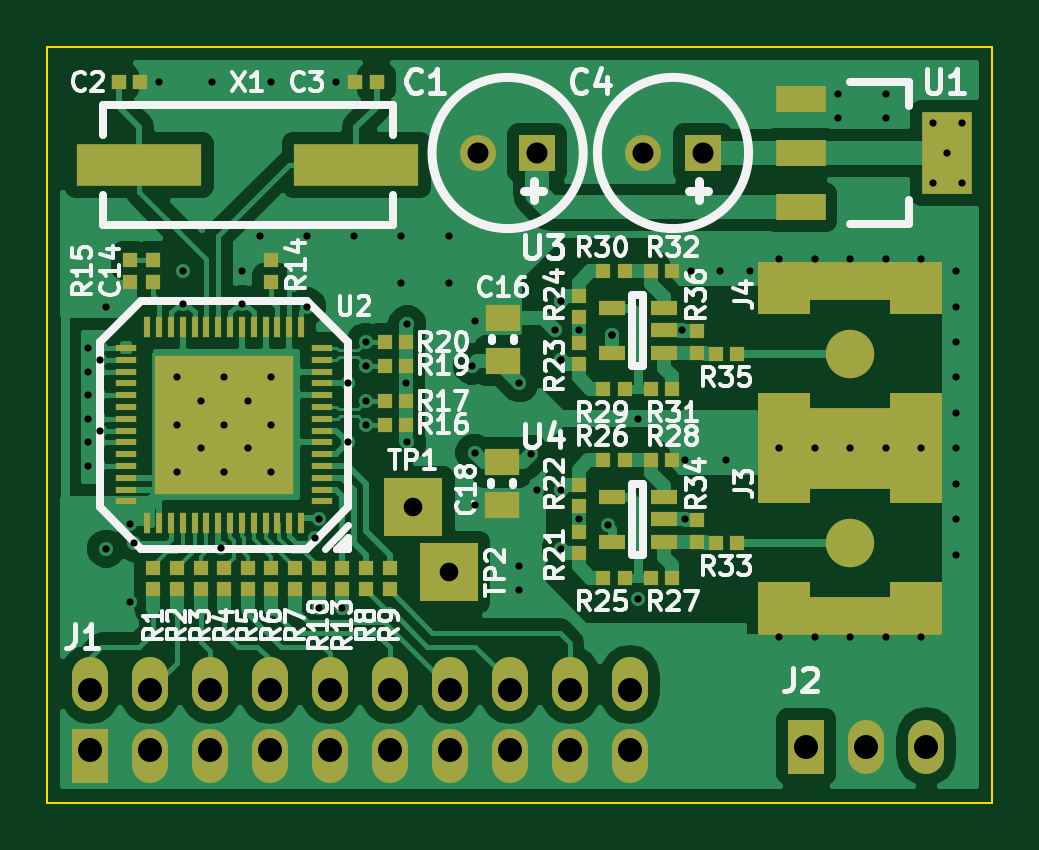
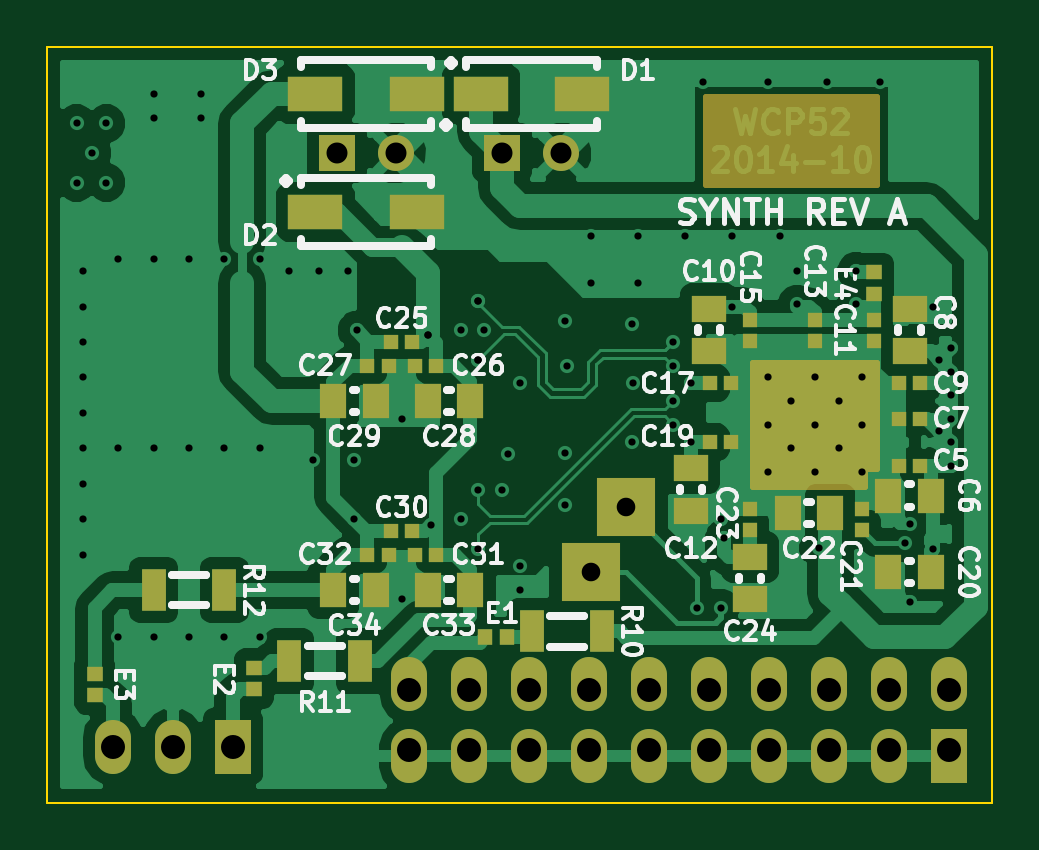
Circuit board: 8 layer files. Board 40.0 x 32.0 mm.
- bottom_copper: ad9958-dev.GBL (71210 bytes)
- bottom_silk: ad9958-dev.GBO (38618 bytes)
- bottom_mask: ad9958-dev.GBS (4129 bytes)
- outline: ad9958-dev.GKO (500 bytes)
- top_copper: ad9958-dev.GTL (67099 bytes)
- top_silk: ad9958-dev.GTO (42913 bytes)
- top_mask: ad9958-dev.GTS (6078 bytes)
- drill: ad9958-dev.XLN (2469 bytes)

=== bottom_copper: ad9958-dev.GBL (71210 bytes, source omitted) ===
=== bottom_silk: ad9958-dev.GBO (38618 bytes, source omitted) ===
=== bottom_mask: ad9958-dev.GBS ===
G04 #@! TF.FileFunction,Soldermask,Bot*
%FSLAX46Y46*%
G04 Gerber Fmt 4.6, Leading zero omitted, Abs format (unit mm)*
G04 Created by KiCad (PCBNEW (2014-11-08 BZR 5258)-product) date Tue 11 Nov 2014 10:04:59 AM EST*
%MOMM*%
G01*
G04 APERTURE LIST*
%ADD10C,0.100000*%
%ADD11R,1.050000X1.800000*%
%ADD12R,1.524000X1.524000*%
%ADD13C,1.524000*%
%ADD14R,2.300000X1.500000*%
%ADD15R,1.524000X2.286000*%
%ADD16O,1.524000X2.286000*%
%ADD17R,0.650000X0.600000*%
%ADD18R,0.600000X0.650000*%
%ADD19R,1.150000X1.450000*%
%ADD20R,1.450000X1.150000*%
%ADD21R,0.700000X0.650000*%
%ADD22R,0.650000X0.700000*%
%ADD23R,2.500000X2.500000*%
%ADD24C,0.254000*%
G04 APERTURE END LIST*
D10*
D11*
X165000000Y-92750000D03*
X162000000Y-92750000D03*
D12*
X173249680Y-72500000D03*
D13*
X170750320Y-72500000D03*
D14*
X169850000Y-70000000D03*
X174150000Y-70000000D03*
D15*
X177640000Y-97630000D03*
D16*
X180180000Y-97630000D03*
X182720000Y-97630000D03*
X160020000Y-94996000D03*
X162560000Y-94996000D03*
X165100000Y-94996000D03*
X167640000Y-94996000D03*
X167640000Y-98044000D03*
X165100000Y-98044000D03*
X162560000Y-98044000D03*
X160020000Y-98044000D03*
X170180000Y-98044000D03*
X170180000Y-94996000D03*
X157480000Y-94996000D03*
X157480000Y-98044000D03*
D15*
X147320000Y-98044000D03*
D16*
X149860000Y-98044000D03*
X152400000Y-98044000D03*
X154940000Y-98044000D03*
X154940000Y-94996000D03*
X152400000Y-94996000D03*
X149860000Y-94996000D03*
X147320000Y-94996000D03*
D12*
X166249680Y-72500000D03*
D13*
X163750320Y-72500000D03*
D17*
X148550000Y-85750000D03*
X149450000Y-85750000D03*
X148550000Y-83750000D03*
X149450000Y-83750000D03*
X148550000Y-82250000D03*
X149450000Y-82250000D03*
D18*
X150500000Y-79550000D03*
X150500000Y-80450000D03*
X153000000Y-79550000D03*
X153000000Y-80450000D03*
X155750000Y-79550000D03*
X155750000Y-80450000D03*
D17*
X157450000Y-82250000D03*
X156550000Y-82250000D03*
D18*
X151000000Y-88450000D03*
X151000000Y-87550000D03*
D17*
X157450000Y-84750000D03*
X156550000Y-84750000D03*
D18*
X155750000Y-88450000D03*
X155750000Y-87550000D03*
D19*
X148100000Y-87000000D03*
X149900000Y-87000000D03*
D20*
X149000000Y-80900000D03*
X149000000Y-79100000D03*
X155750000Y-89600000D03*
X155750000Y-91400000D03*
X157500000Y-79100000D03*
X157500000Y-80900000D03*
D19*
X152350000Y-87750000D03*
X154150000Y-87750000D03*
D20*
X158250000Y-85850000D03*
X158250000Y-87650000D03*
D19*
X148100000Y-90250000D03*
X149900000Y-90250000D03*
D17*
X170050000Y-80500000D03*
X170950000Y-80500000D03*
X169050000Y-81500000D03*
X169950000Y-81500000D03*
X171050000Y-81500000D03*
X171950000Y-81500000D03*
D19*
X167600000Y-83000000D03*
X169400000Y-83000000D03*
D17*
X170050000Y-88500000D03*
X170950000Y-88500000D03*
X169050000Y-89500000D03*
X169950000Y-89500000D03*
X171050000Y-89500000D03*
X171950000Y-89500000D03*
D19*
X167600000Y-91000000D03*
X169400000Y-91000000D03*
D21*
X150500000Y-78450000D03*
X150500000Y-77550000D03*
X176750000Y-94300000D03*
X176750000Y-95200000D03*
X183500000Y-94550000D03*
X183500000Y-95450000D03*
D22*
X166050000Y-93000000D03*
X166950000Y-93000000D03*
D23*
X161000000Y-87500000D03*
X162500000Y-90250000D03*
D19*
X171600000Y-83000000D03*
X173400000Y-83000000D03*
X171600000Y-91000000D03*
X173400000Y-91000000D03*
D14*
X167150000Y-70000000D03*
X162850000Y-70000000D03*
X174150000Y-75000000D03*
X169850000Y-75000000D03*
D11*
X175250000Y-94000000D03*
X172250000Y-94000000D03*
X181000000Y-91000000D03*
X178000000Y-91000000D03*
D24*
G36*
X155623000Y-86623000D02*
X150877000Y-86623000D01*
X150877000Y-85873000D01*
X150377000Y-85873000D01*
X150377000Y-81377000D01*
X155623000Y-81377000D01*
X155623000Y-86623000D01*
X155623000Y-86623000D01*
G37*
X155623000Y-86623000D02*
X150877000Y-86623000D01*
X150877000Y-85873000D01*
X150377000Y-85873000D01*
X150377000Y-81377000D01*
X155623000Y-81377000D01*
X155623000Y-86623000D01*
G36*
X157623000Y-73873000D02*
X150500000Y-73873000D01*
X150377000Y-73873000D01*
X150377000Y-70127000D01*
X157623000Y-70127000D01*
X157623000Y-73873000D01*
X157623000Y-73873000D01*
G37*
X157623000Y-73873000D02*
X150500000Y-73873000D01*
X150377000Y-73873000D01*
X150377000Y-70127000D01*
X157623000Y-70127000D01*
X157623000Y-73873000D01*
M02*

=== outline: ad9958-dev.GKO ===
G04 #@! TF.FileFunction,Profile,NP*
%FSLAX46Y46*%
G04 Gerber Fmt 4.6, Leading zero omitted, Abs format (unit mm)*
G04 Created by KiCad (PCBNEW (2014-11-08 BZR 5258)-product) date Tue 11 Nov 2014 10:04:59 AM EST*
%MOMM*%
G01*
G04 APERTURE LIST*
%ADD10C,0.100000*%
G04 APERTURE END LIST*
D10*
X185500000Y-100000000D02*
X145500000Y-100000000D01*
X185500000Y-68000000D02*
X185500000Y-100000000D01*
X145500000Y-68000000D02*
X185500000Y-68000000D01*
X145500000Y-68000000D02*
X145500000Y-100000000D01*
M02*

=== top_copper: ad9958-dev.GTL (67099 bytes, source omitted) ===
=== top_silk: ad9958-dev.GTO (42913 bytes, source omitted) ===
=== top_mask: ad9958-dev.GTS ===
G04 #@! TF.FileFunction,Soldermask,Top*
%FSLAX46Y46*%
G04 Gerber Fmt 4.6, Leading zero omitted, Abs format (unit mm)*
G04 Created by KiCad (PCBNEW (2014-11-08 BZR 5258)-product) date Tue 11 Nov 2014 10:04:59 AM EST*
%MOMM*%
G01*
G04 APERTURE LIST*
%ADD10C,0.100000*%
%ADD11R,0.600000X0.600000*%
%ADD12R,1.100000X0.600000*%
%ADD13C,2.050000*%
%ADD14R,7.760000X1.600000*%
%ADD15R,2.200000X2.200000*%
%ADD16R,5.300000X1.800000*%
%ADD17R,1.524000X1.524000*%
%ADD18C,1.524000*%
%ADD19R,0.900000X0.300000*%
%ADD20R,0.300000X0.900000*%
%ADD21R,5.900000X5.900000*%
%ADD22R,1.524000X2.286000*%
%ADD23O,1.524000X2.286000*%
%ADD24R,0.650000X0.600000*%
%ADD25R,1.450000X1.150000*%
%ADD26R,0.600000X0.650000*%
%ADD27R,2.500000X2.500000*%
%ADD28R,2.100000X1.100000*%
%ADD29R,2.100000X3.500000*%
%ADD30C,0.254000*%
G04 APERTURE END LIST*
D10*
D11*
X171950000Y-90500000D03*
X171050000Y-90500000D03*
D12*
X171600000Y-88950000D03*
X171600000Y-87050000D03*
X171600000Y-88000000D03*
X169400000Y-87050000D03*
X169400000Y-88950000D03*
D13*
X179500000Y-81000000D03*
D14*
X179500000Y-77920000D03*
X179500000Y-84080000D03*
D15*
X182280000Y-78220000D03*
X182280000Y-83780000D03*
X176720000Y-78220000D03*
X176720000Y-83780000D03*
D16*
X149400000Y-73000000D03*
X158600000Y-73000000D03*
D17*
X173249680Y-72500000D03*
D18*
X170750320Y-72500000D03*
D19*
X157150000Y-87250000D03*
X157150000Y-86750000D03*
X157150000Y-86250000D03*
X157150000Y-85750000D03*
X157150000Y-85250000D03*
X157150000Y-84750000D03*
X157150000Y-84250000D03*
X157150000Y-83750000D03*
X157150000Y-83250000D03*
X157150000Y-82750000D03*
X157150000Y-82250000D03*
X157150000Y-81750000D03*
X157150000Y-81250000D03*
X157150000Y-80750000D03*
D20*
X156250000Y-79850000D03*
X155750000Y-79850000D03*
X155250000Y-79850000D03*
X154750000Y-79850000D03*
X154250000Y-79850000D03*
X153750000Y-79850000D03*
X153250000Y-79850000D03*
X152750000Y-79850000D03*
X152250000Y-79850000D03*
X151750000Y-79850000D03*
X151250000Y-79850000D03*
X150750000Y-79850000D03*
X150250000Y-79850000D03*
X149750000Y-79850000D03*
D19*
X148850000Y-80750000D03*
X148850000Y-81250000D03*
X148850000Y-81750000D03*
X148850000Y-82250000D03*
X148850000Y-82750000D03*
X148850000Y-83250000D03*
X148850000Y-83750000D03*
X148850000Y-84250000D03*
X148850000Y-84750000D03*
X148850000Y-85250000D03*
X148850000Y-85750000D03*
X148850000Y-86250000D03*
X148850000Y-86750000D03*
X148850000Y-87250000D03*
D20*
X149750000Y-88150000D03*
X150250000Y-88150000D03*
X150750000Y-88150000D03*
X151250000Y-88150000D03*
X151750000Y-88150000D03*
X152250000Y-88150000D03*
X152750000Y-88150000D03*
X153250000Y-88150000D03*
X153750000Y-88150000D03*
X154250000Y-88150000D03*
X154750000Y-88150000D03*
X155250000Y-88150000D03*
X155750000Y-88150000D03*
X156250000Y-88150000D03*
D21*
X153000000Y-84000000D03*
D11*
X155000000Y-90050000D03*
X155000000Y-90950000D03*
X155000000Y-77050000D03*
X155000000Y-77950000D03*
D22*
X177640000Y-97630000D03*
D23*
X180180000Y-97630000D03*
X182720000Y-97630000D03*
X160020000Y-94996000D03*
X162560000Y-94996000D03*
X165100000Y-94996000D03*
X167640000Y-94996000D03*
X167640000Y-98044000D03*
X165100000Y-98044000D03*
X162560000Y-98044000D03*
X160020000Y-98044000D03*
X170180000Y-98044000D03*
X170180000Y-94996000D03*
X157480000Y-94996000D03*
X157480000Y-98044000D03*
D22*
X147320000Y-98044000D03*
D23*
X149860000Y-98044000D03*
X152400000Y-98044000D03*
X154940000Y-98044000D03*
X154940000Y-94996000D03*
X152400000Y-94996000D03*
X149860000Y-94996000D03*
X147320000Y-94996000D03*
D17*
X166249680Y-72500000D03*
D18*
X163750320Y-72500000D03*
D12*
X171600000Y-80950000D03*
X171600000Y-79050000D03*
X171600000Y-80000000D03*
X169400000Y-79050000D03*
X169400000Y-80950000D03*
D24*
X148550000Y-69500000D03*
X149450000Y-69500000D03*
X159450000Y-69500000D03*
X158550000Y-69500000D03*
D25*
X164800000Y-81300000D03*
X164800000Y-79500000D03*
X164750000Y-85600000D03*
X164750000Y-87400000D03*
D26*
X150000000Y-77950000D03*
X150000000Y-77050000D03*
D13*
X179500000Y-89000000D03*
D14*
X179500000Y-85920000D03*
X179500000Y-92080000D03*
D15*
X182280000Y-86220000D03*
X182280000Y-91780000D03*
X176720000Y-86220000D03*
X176720000Y-91780000D03*
D27*
X161000000Y-87500000D03*
X162500000Y-90250000D03*
D28*
X177400000Y-70200000D03*
X177400000Y-72500000D03*
X177400000Y-74800000D03*
D29*
X183600000Y-72500000D03*
D11*
X150000000Y-90050000D03*
X150000000Y-90950000D03*
X159000000Y-90050000D03*
X159000000Y-90950000D03*
X160000000Y-90050000D03*
X160000000Y-90950000D03*
X151000000Y-90050000D03*
X151000000Y-90950000D03*
X152000000Y-90050000D03*
X152000000Y-90950000D03*
X153000000Y-90050000D03*
X153000000Y-90950000D03*
X154000000Y-90050000D03*
X154000000Y-90950000D03*
X156000000Y-90050000D03*
X156000000Y-90950000D03*
X158000000Y-90050000D03*
X158000000Y-90950000D03*
X149000000Y-77950000D03*
X149000000Y-77050000D03*
X160700000Y-84000000D03*
X159800000Y-84000000D03*
X157000000Y-90950000D03*
X157000000Y-90050000D03*
X160700000Y-83000000D03*
X159800000Y-83000000D03*
X160700000Y-81500000D03*
X159800000Y-81500000D03*
X160700000Y-80500000D03*
X159800000Y-80500000D03*
X168000000Y-80550000D03*
X168000000Y-81450000D03*
X168000000Y-79450000D03*
X168000000Y-78550000D03*
X169950000Y-82500000D03*
X169050000Y-82500000D03*
X169950000Y-77500000D03*
X169050000Y-77500000D03*
X171950000Y-82500000D03*
X171050000Y-82500000D03*
X171950000Y-77500000D03*
X171050000Y-77500000D03*
X173000000Y-80950000D03*
X173000000Y-80050000D03*
X168000000Y-88550000D03*
X168000000Y-89450000D03*
X168000000Y-87450000D03*
X168000000Y-86550000D03*
X169950000Y-90500000D03*
X169050000Y-90500000D03*
X169950000Y-85500000D03*
X169050000Y-85500000D03*
X171950000Y-85500000D03*
X171050000Y-85500000D03*
X173000000Y-88950000D03*
X173000000Y-88050000D03*
X174700000Y-81000000D03*
X173800000Y-81000000D03*
X174700000Y-89000000D03*
X173800000Y-89000000D03*
D30*
G36*
X183273000Y-85273000D02*
X175727000Y-85273000D01*
X175727000Y-84727000D01*
X183273000Y-84727000D01*
X183273000Y-85273000D01*
X183273000Y-85273000D01*
G37*
X183273000Y-85273000D02*
X175727000Y-85273000D01*
X175727000Y-84727000D01*
X183273000Y-84727000D01*
X183273000Y-85273000D01*
M02*

=== drill: ad9958-dev.XLN ===
M48
;DRILL file {kicad (2014-11-08 BZR 5258)-product} date Tue 11 Nov 2014 10:05:02 AM EST
;FORMAT={-:-/ absolute / inch / decimal}
FMAT,2
INCH,TZ
T1C0.012
T2C0.031
T3C0.035
T4C0.040
%
G90
G05
M72
T1
X5.7972Y-3.1791
X5.7972Y-3.2185
X5.7972Y-3.2579
X5.7972Y-3.2972
X5.7972Y-3.3366
X5.7972Y-3.376
X5.8169Y-3.1988
X5.8169Y-3.3169
X5.8268Y-3.1102
X5.8268Y-3.5138
X5.8661Y-3.4724
X5.8661Y-3.6024
X5.874Y-3.5039
X5.9154Y-2.7362
X5.9449Y-3.2283
X5.9449Y-3.3071
X5.9449Y-3.3858
X5.9547Y-3.0512
X5.9547Y-3.1063
X5.9843Y-3.2677
X5.9843Y-3.3465
X6.0039Y-2.7362
X6.0177Y-3.5128
X6.0236Y-3.2283
X6.0236Y-3.3071
X6.0236Y-3.3858
X6.0531Y-3.0512
X6.0536Y-3.1063
X6.063Y-3.2677
X6.063Y-3.3465
X6.0827Y-2.9921
X6.1024Y-2.7362
X6.1024Y-3.2283
X6.1024Y-3.3071
X6.1024Y-3.3858
X6.1614Y-2.9921
X6.1614Y-3.1102
X6.1754Y-3.4964
X6.1811Y-3.4646
X6.1811Y-3.6122
X6.2106Y-2.7362
X6.2205Y-3.6122
X6.2303Y-3.2382
X6.2303Y-3.3366
X6.2402Y-2.9921
X6.2598Y-3.1693
X6.2598Y-3.2087
X6.2598Y-3.2677
X6.2598Y-3.3071
X6.3189Y-2.9921
X6.3189Y-3.0709
X6.3268Y-3.2381
X6.3287Y-3.1398
X6.3287Y-3.3366
X6.3976Y-2.9921
X6.3976Y-3.0709
X6.437Y-3.2087
X6.4409Y-3.1339
X6.4409Y-3.3543
X6.4409Y-3.4409
X6.5157Y-3.2382
X6.5157Y-3.5433
X6.5157Y-3.5827
X6.5354Y-3.3563
X6.5453Y-3.4154
X6.5748Y-3.1496
X6.5846Y-3.1004
X6.5846Y-3.1004
X6.5846Y-3.1988
X6.5846Y-3.1988
X6.5846Y-3.4154
X6.5846Y-3.5138
X6.6142Y-3.1496
X6.6142Y-3.4646
X6.6634Y-3.4744
X6.6693Y-3.1575
X6.6693Y-3.1575
X6.7126Y-3.2972
X6.7126Y-3.5984
X6.7874Y-3.1496
X6.7913Y-3.3661
X6.7913Y-3.4646
X6.8012Y-3.0512
X6.8504Y-3.0512
X6.8602Y-3.3661
X6.8996Y-3.0512
X6.9488Y-3.0315
X6.9488Y-3.3465
X6.9488Y-3.6614
X7.0079Y-3.0315
X7.0079Y-3.3465
X7.0079Y-3.6614
X7.0472Y-2.7559
X7.0472Y-2.7953
X7.0669Y-3.0315
X7.0669Y-3.3465
X7.0669Y-3.6614
X7.126Y-2.7559
X7.126Y-2.7953
X7.126Y-3.0315
X7.126Y-3.3465
X7.126Y-3.6614
X7.185Y-3.0315
X7.185Y-3.3465
X7.185Y-3.6614
X7.2047Y-2.8051
X7.2047Y-2.9035
X7.2283Y-2.8543
X7.2441Y-3.0512
X7.2441Y-3.1102
X7.2441Y-3.1693
X7.2441Y-3.2283
X7.2441Y-3.2874
X7.2441Y-3.3465
X7.2441Y-3.4055
X7.2441Y-3.4646
X7.2441Y-3.5236
X7.2539Y-2.8051
X7.2539Y-2.9035
T2
X6.3386Y-3.4449
X6.3976Y-3.5531
T3
X6.4469Y-2.8543
X6.5453Y-2.8543
X6.7225Y-2.8543
X6.8209Y-2.8543
T4
X5.8Y-3.75
X5.8Y-3.85
X5.9Y-3.75
X5.9Y-3.85
X6.Y-3.75
X6.Y-3.85
X6.1Y-3.75
X6.1Y-3.85
X6.2Y-3.75
X6.2Y-3.85
X6.3Y-3.75
X6.3Y-3.85
X6.4Y-3.75
X6.4Y-3.85
X6.5Y-3.75
X6.5Y-3.85
X6.6Y-3.75
X6.6Y-3.85
X6.7Y-3.75
X6.7Y-3.85
X6.9937Y-3.8437
X7.0937Y-3.8437
X7.1937Y-3.8437
T0
M30

